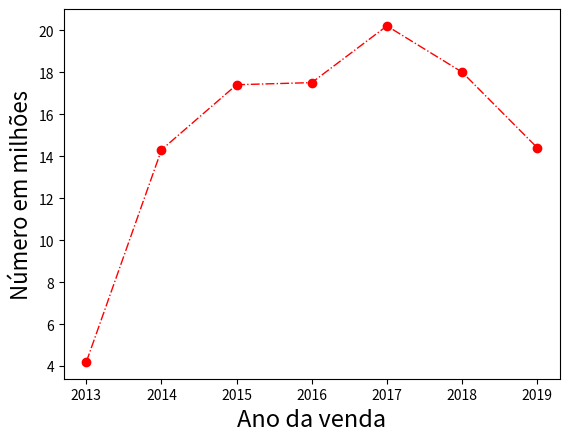

Here is the Python script that generated this plot:
import matplotlib.pyplot as plt

x = [2013,2014,2015,2016,2017,2018,2019]
y = [4.2,14.3,17.4,17.5,20.2,18,14.4]

plt.plot(x, y, c='red', ls='-.', lw='1', marker='o')
plt.xlabel('Ano da venda', fontsize=17)
plt.ylabel('Número em milhões', fontsize=16)
plt.show()